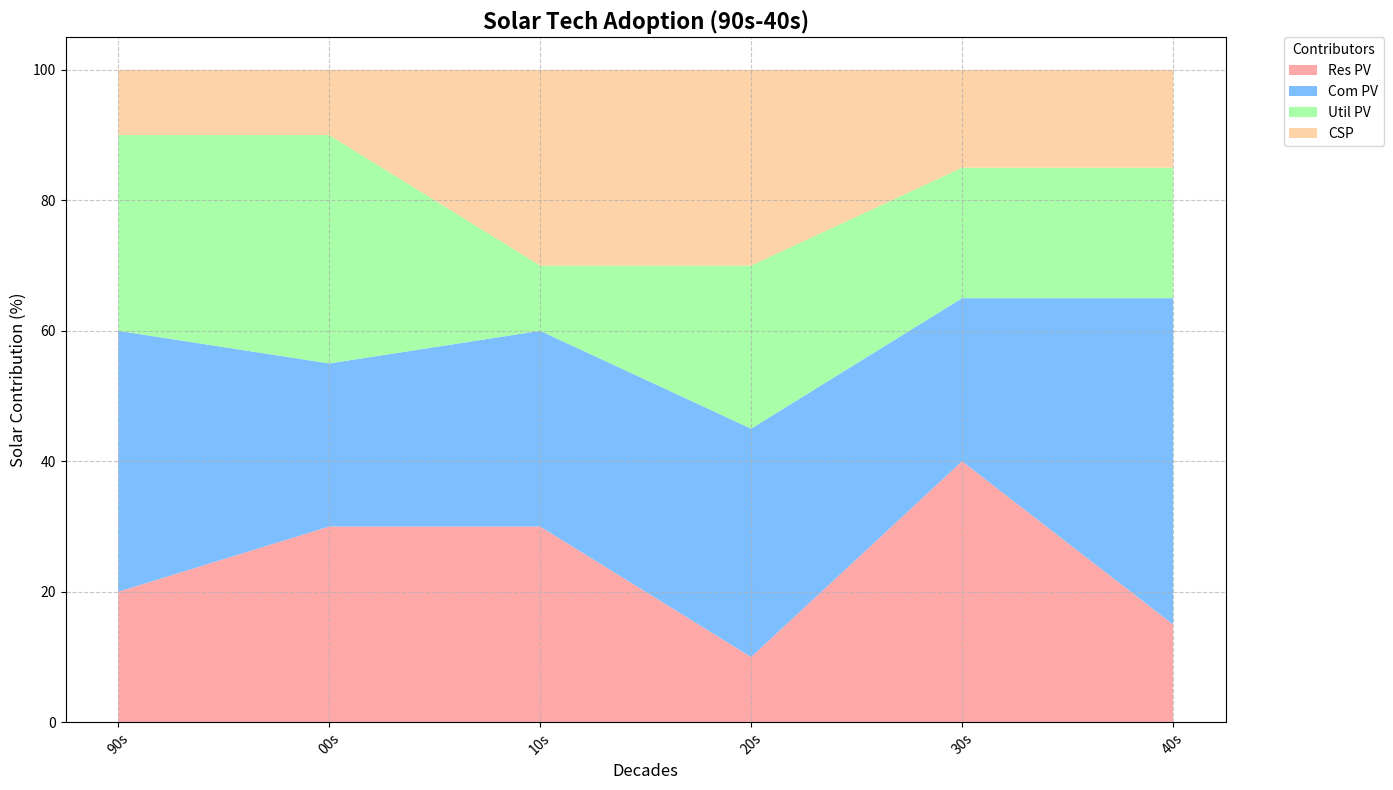

Reproduce this figure in Python.
import matplotlib.pyplot as plt
import numpy as np

# Decades and contributors
decades = ['90s', '00s', '10s', '20s', '30s', '40s']
contributors = ['Res PV', 'Com PV', 'Util PV', 'CSP']

# Solar adoption data
solar_adoption = np.array([
    [20, 40, 30, 10],
    [30, 25, 35, 10],
    [30, 30, 10, 30],
    [10, 35, 25, 30],
    [40, 25, 20, 15],
    [15, 50, 20, 15]
])

# Create a stacked area chart
plt.figure(figsize=(14, 8))
colors = ['#ff9999','#66b3ff','#99ff99','#ffcc99']
plt.stackplot(decades, solar_adoption.T, labels=contributors, colors=colors, alpha=0.85)

# Chart details
plt.title("Solar Tech Adoption (90s-40s)", fontsize=16, fontweight='bold')
plt.xlabel('Decades', fontsize=12)
plt.ylabel('Solar Contribution (%)', fontsize=12)
plt.xticks(rotation=45)
plt.legend(loc='upper left', title='Contributors', bbox_to_anchor=(1.05, 1), borderaxespad=0)
plt.grid(True, linestyle='--', alpha=0.7)

# Adjust layout
plt.tight_layout()

# Display plot
plt.show()
